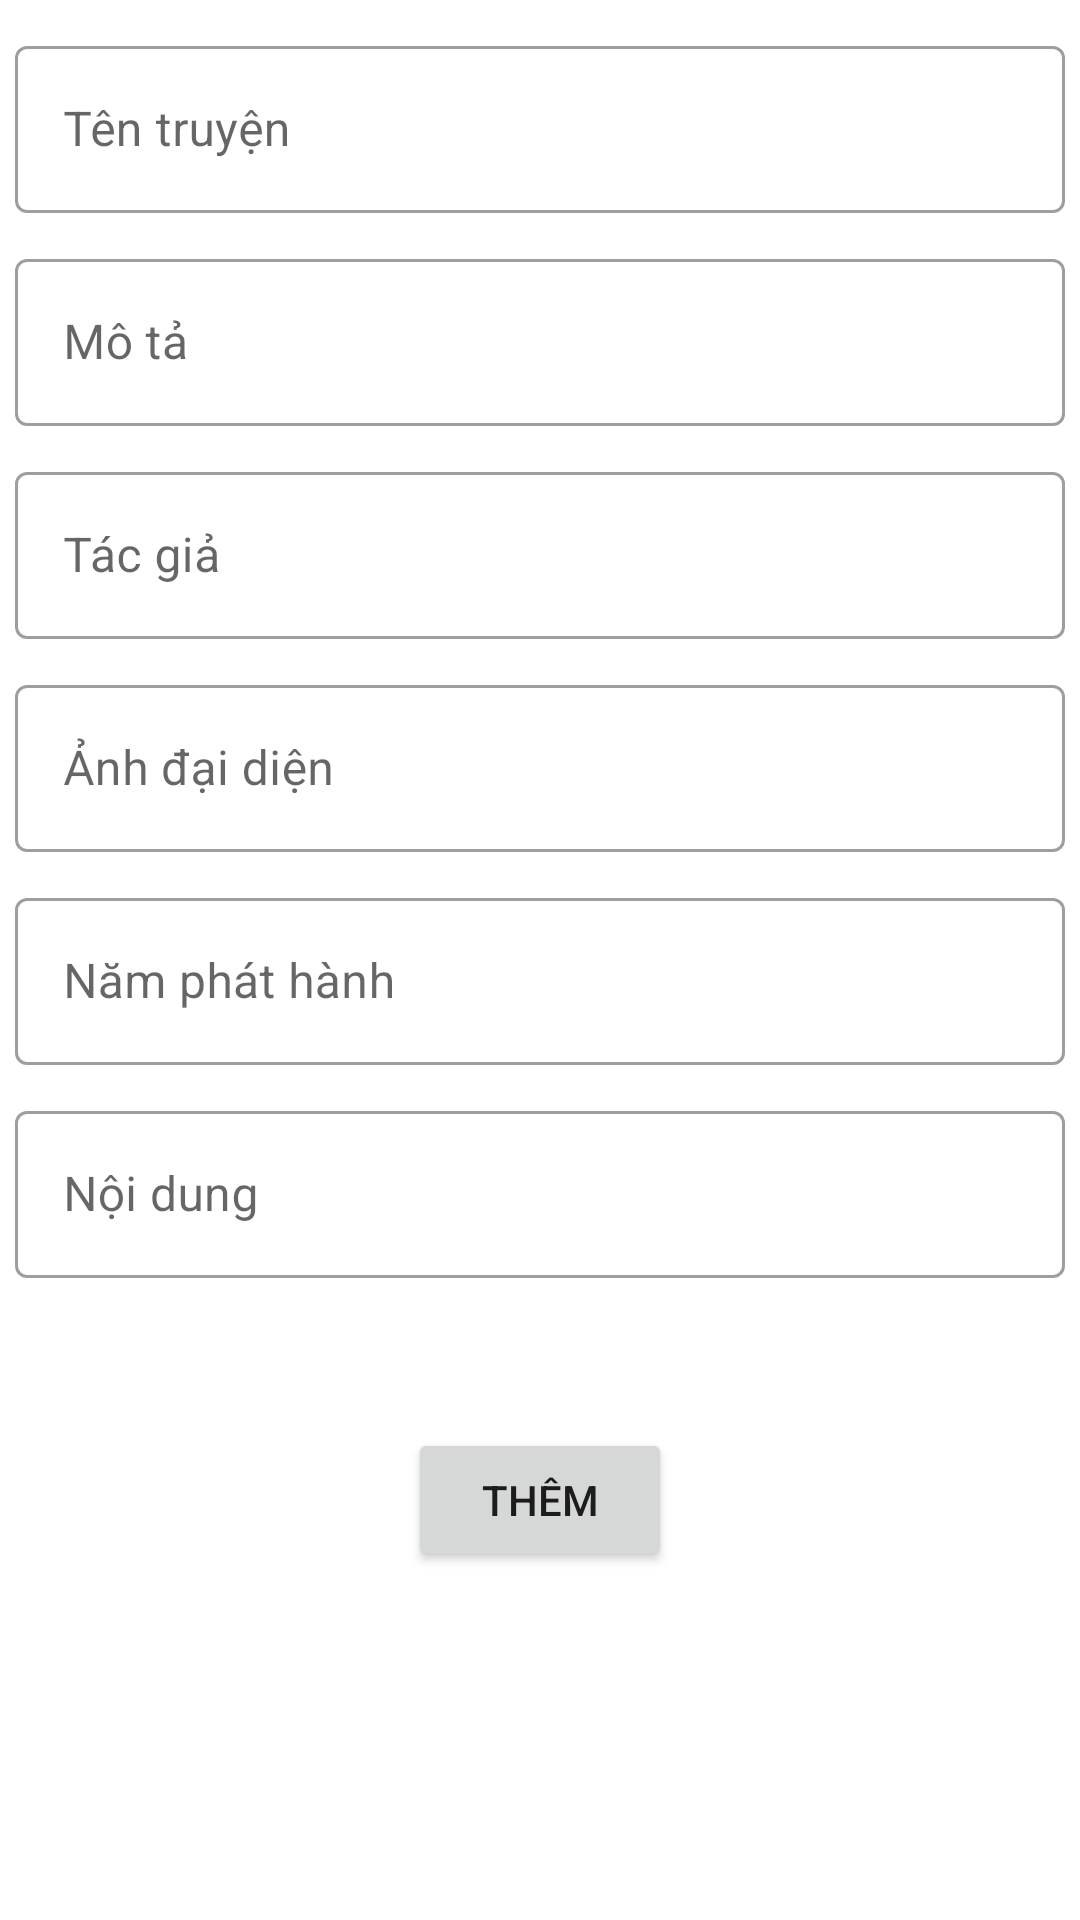

Layout XML and referenced resources for this Android screen:
<!-- AndroidManifest.xml: application theme Theme.Asm_Mob403 -->
<!-- res/layout/add_book.xml -->
<?xml version="1.0" encoding="utf-8"?>
<ScrollView xmlns:android="http://schemas.android.com/apk/res/android"
    android:layout_width="match_parent"
    android:layout_height="match_parent"
    android:fillViewport="true"
    >

    <LinearLayout
        android:layout_width="match_parent"
        android:layout_height="match_parent"
        android:orientation="vertical">

        <com.google.android.material.textfield.TextInputLayout
            android:layout_width="350dp"
            android:layout_height="wrap_content"
            android:id="@+id/nameBook"
            android:layout_gravity="center"
            android:layout_marginTop="10dp"
            style="@style/Widget.MaterialComponents.TextInputLayout.OutlinedBox"
            >
            <com.google.android.material.textfield.TextInputEditText
                android:layout_width="match_parent"
                android:layout_height="wrap_content"
                android:hint="Tên truyện"
                />
        </com.google.android.material.textfield.TextInputLayout>


        <com.google.android.material.textfield.TextInputLayout
            android:layout_width="350dp"
            android:layout_height="wrap_content"
            android:id="@+id/describeBook"
            android:layout_gravity="center"
            android:layout_marginTop="10dp"
            style="@style/Widget.MaterialComponents.TextInputLayout.OutlinedBox"
            >
            <com.google.android.material.textfield.TextInputEditText
                android:layout_width="match_parent"
                android:layout_height="wrap_content"
                android:hint="Mô tả"
                />
        </com.google.android.material.textfield.TextInputLayout>


        <com.google.android.material.textfield.TextInputLayout
            android:layout_width="350dp"
            android:layout_height="wrap_content"
            android:id="@+id/authorB"
            android:layout_gravity="center"
            android:layout_marginTop="10dp"
            style="@style/Widget.MaterialComponents.TextInputLayout.OutlinedBox"
            >
            <com.google.android.material.textfield.TextInputEditText
                android:layout_width="match_parent"
                android:layout_height="wrap_content"
                android:hint="Tác giả"
                />
        </com.google.android.material.textfield.TextInputLayout>

        <com.google.android.material.textfield.TextInputLayout
            android:layout_width="350dp"
            android:layout_height="wrap_content"
            android:id="@+id/imageBook"
            android:layout_gravity="center"
            android:layout_marginTop="10dp"
            style="@style/Widget.MaterialComponents.TextInputLayout.OutlinedBox"
            >
            <com.google.android.material.textfield.TextInputEditText
                android:layout_width="match_parent"
                android:layout_height="wrap_content"
                android:hint="Ảnh đại diện"
                />
        </com.google.android.material.textfield.TextInputLayout>

        <com.google.android.material.textfield.TextInputLayout
            android:layout_width="350dp"
            android:layout_height="wrap_content"
            android:id="@+id/dateB"
            android:layout_gravity="center"
            android:layout_marginTop="10dp"
            style="@style/Widget.MaterialComponents.TextInputLayout.OutlinedBox"
            >
            <com.google.android.material.textfield.TextInputEditText
                android:layout_width="match_parent"
                android:layout_height="wrap_content"
                android:hint="Năm phát hành"
                />
        </com.google.android.material.textfield.TextInputLayout>

        <com.google.android.material.textfield.TextInputLayout
            android:layout_width="350dp"
            android:layout_height="wrap_content"
            android:id="@+id/contentB"
            android:layout_gravity="center"
            android:layout_marginTop="10dp"
            style="@style/Widget.MaterialComponents.TextInputLayout.OutlinedBox"
            >
            <com.google.android.material.textfield.TextInputEditText
                android:layout_width="match_parent"
                android:layout_height="wrap_content"
                android:hint="Nội dung"
                />
        </com.google.android.material.textfield.TextInputLayout>


        <Button
            android:layout_gravity="center"
            android:layout_marginTop="50dp"
            android:layout_width="wrap_content"
            android:layout_height="wrap_content"
            android:id="@+id/regis"
            android:text="Thêm"/>
    </LinearLayout>


</ScrollView>
<!-- resources referenced by this layout -->
<resources>
  <style name="Theme.Asm_Mob403" parent="Theme.MaterialComponents.DayNight.DarkActionBar">
          
          <item name="colorPrimary">@color/purple_500</item>
          <item name="colorPrimaryVariant">@color/purple_700</item>
          <item name="colorOnPrimary">@color/white</item>
          
          <item name="colorSecondary">@color/teal_200</item>
          <item name="colorSecondaryVariant">@color/teal_700</item>
          <item name="colorOnSecondary">@color/black</item>
          
          <item name="android:statusBarColor">?attr/colorPrimaryVariant</item>
          
      </style>
  <!-- not gathered from this repository: default colours our renderer supplied (Android Studio template values) -->
  <color name="purple_500">#FF6200EE</color>
  <color name="purple_700">#FF3700B3</color>
  <color name="teal_200">#FF03DAC5</color>
  <color name="teal_700">#FF018786</color>
  <color name="black">#FF000000</color>
  <color name="white">#FFFFFFFF</color>
</resources>
